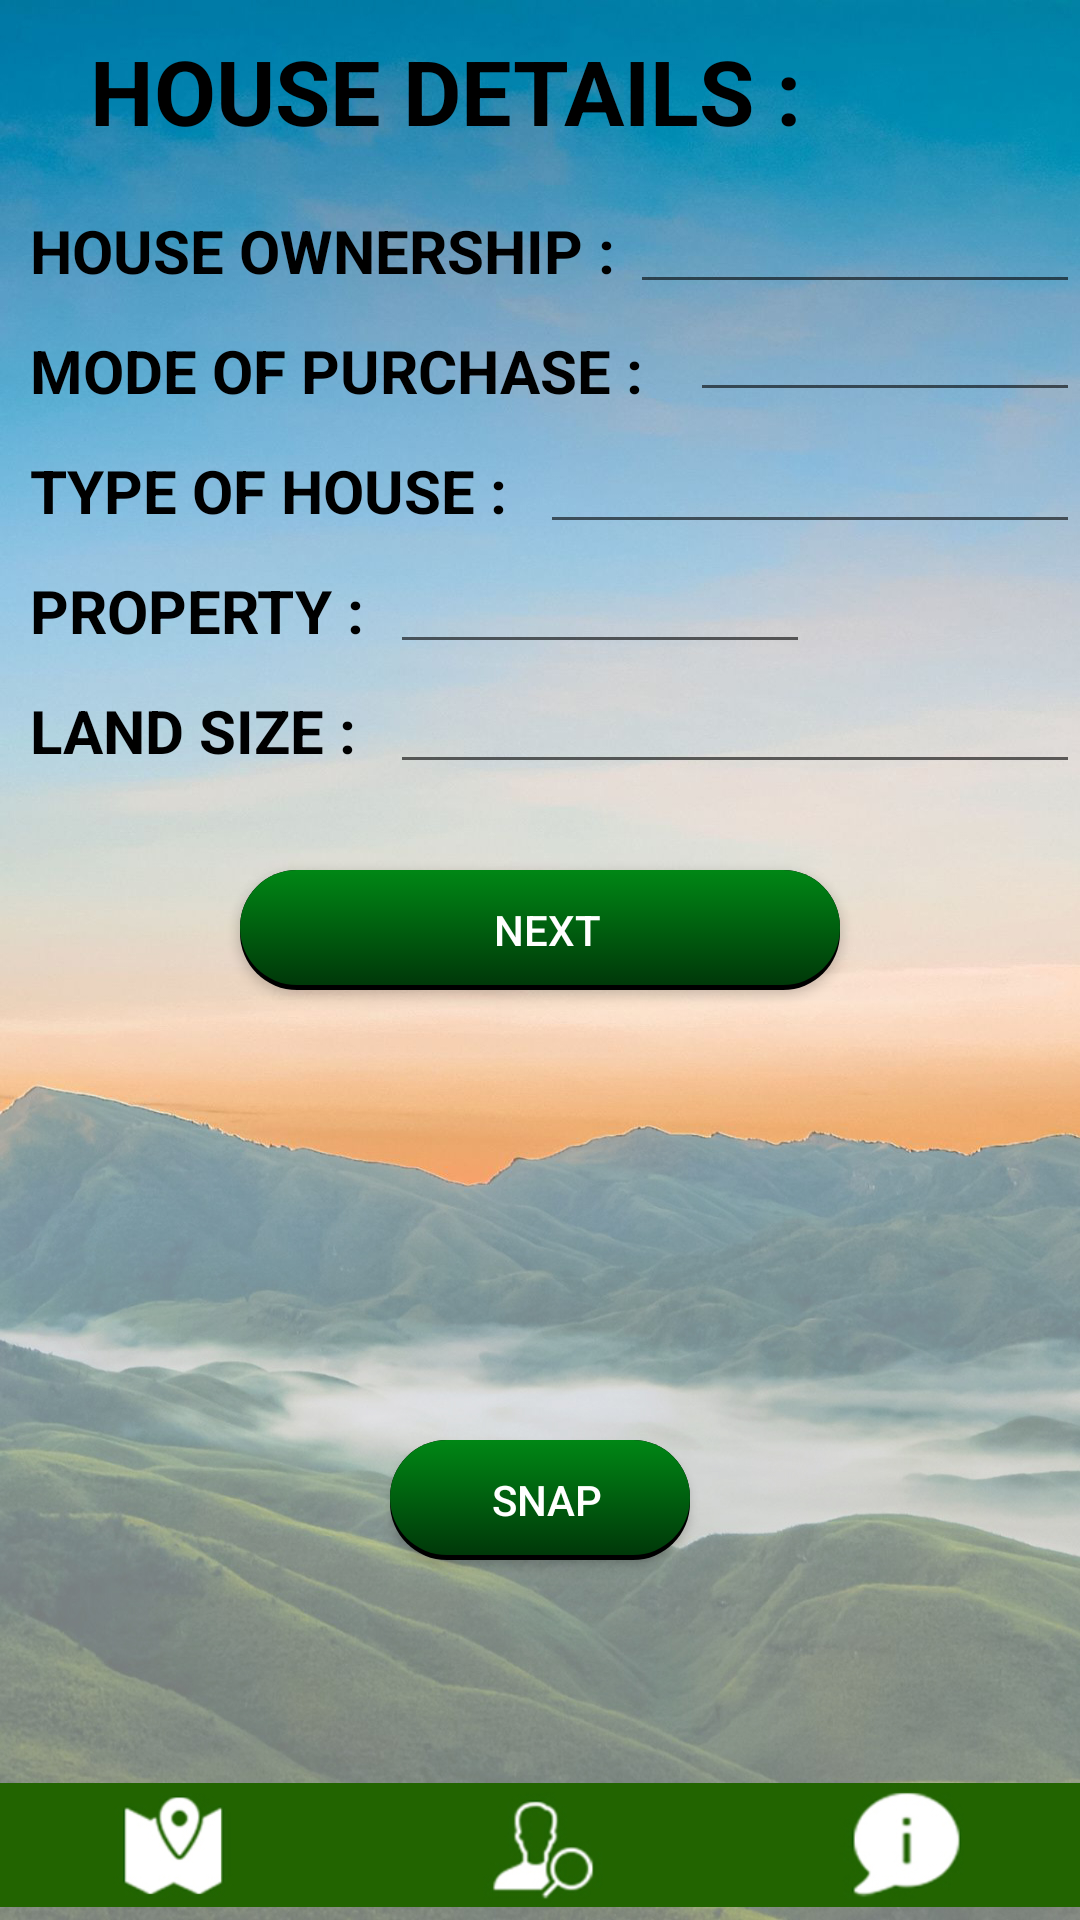

The Android layout XML behind this screen, and the referenced resources:
<!-- AndroidManifest.xml: application theme Theme.Tribe -->
<!-- res/layout/activity_house_details.xml -->
<?xml version="1.0" encoding="utf-8"?>
<RelativeLayout xmlns:android="http://schemas.android.com/apk/res/android"
xmlns:app="http://schemas.android.com/apk/res-auto"
xmlns:tools="http://schemas.android.com/tools"
android:layout_width="match_parent"
android:layout_height="match_parent"
    android:background="@drawable/bg2"
tools:context=".HouseDetails">


    <TextView
        android:layout_width="300dp"
        android:layout_height="40dp"
        android:layout_marginTop="10dp"
        android:text="HOUSE DETAILS : "
        android:textColor="@color/black"
        android:textSize="30dp"
        android:layout_centerHorizontal="true"
        android:textStyle="bold" />

    <TextView
        android:layout_width="200dp"
        android:layout_height="40dp"
        android:layout_marginTop="70dp"
        android:layout_marginLeft="10dp"
        android:text="HOUSE OWNERSHIP : "
        android:textColor="@color/black"
        android:textSize="20dp"
        android:textStyle="bold" />


    <AutoCompleteTextView
        android:id="@+id/ownorrent"
        android:layout_width="200dp"
        android:layout_height="wrap_content"
        android:layout_marginLeft="210dp"
        android:layout_marginTop="60dp" />
    <TextView
        android:layout_width="220dp"
        android:layout_height="40dp"
        android:layout_marginLeft="10dp"
        android:layout_marginTop="110dp"
        android:text="MODE OF PURCHASE : "
        android:textColor="@color/black"
        android:textSize="20dp"
        android:textStyle="bold" />


    <EditText
        android:id="@+id/modeofpurchase"
        android:layout_width="350dp"
        android:layout_height="wrap_content"
        android:layout_marginTop="100dp"
        android:layout_marginLeft="230dp"
        android:textSize="15dp" />

    <TextView
        android:layout_width="170dp"
        android:layout_height="40dp"
        android:layout_marginTop="150dp"
        android:layout_marginLeft="10dp"
        android:text="TYPE OF HOUSE : "
        android:textColor="@color/black"
        android:textSize="20dp"
        android:textStyle="bold" />

    <AutoCompleteTextView
        android:layout_width="200dp"
        android:layout_height="wrap_content"
        android:layout_marginLeft="180dp"
        android:layout_marginTop="140dp"
        android:id="@+id/type"/>
    <TextView
        android:layout_width="130dp"
        android:layout_height="40dp"
        android:layout_marginLeft="10dp"
        android:layout_marginTop="190dp"
        android:text="PROPERTY : "
        android:textColor="@color/black"
        android:textSize="20dp"
        android:textStyle="bold" />
    <AutoCompleteTextView
        android:layout_width="140dp"
        android:layout_height="wrap_content"
        android:layout_marginLeft="130dp"
        android:layout_marginTop="180dp"
        android:id="@+id/property"/>
    <TextView
        android:layout_width="110dp"
        android:layout_height="40dp"
        android:layout_marginLeft="10dp"
        android:layout_marginTop="230dp"
        android:text="LAND SIZE : "
        android:textColor="@color/black"
        android:textSize="20dp"
        android:textStyle="bold" />

    <EditText
            android:id="@+id/size"
            android:layout_width="250dp"
            android:layout_height="wrap_content"
            android:layout_marginTop="220dp"
            android:layout_marginLeft="130dp"
            android:inputType="phone" />


    <Button
        android:layout_width="200dp"
        android:layout_height="40dp"
        android:text="NEXT"
        android:background="@drawable/buttonstyle"
        android:textColor="@color/white"
        android:layout_marginTop="290dp"
        android:layout_centerHorizontal="true"
        android:id="@+id/next"/>
    <ImageView
        android:id="@+id/imageview"
        android:layout_width="120dp"
        android:layout_height="120dp"
        android:layout_centerHorizontal="true"
        android:layout_marginLeft="260dp"
        android:layout_marginTop="360dp"
        android:src="@drawable/house"
        tools:ignore="Suspicious0dp" />

    <Button
        android:id="@+id/pic"
        android:layout_width="120dp"
        android:layout_height="40dp"
        android:background="@drawable/buttonstyle"
        android:textColor="@color/white"
        android:layout_centerHorizontal="true"
        android:layout_marginLeft="260dp"
        android:layout_marginTop="480dp"
        android:text="SNAP" />
    <ImageView
        android:layout_width="wrap_content"
        android:layout_height="50dp"
        android:layout_alignParentBottom="true"
        android:src="@drawable/nav"/>

    <Button
        android:layout_width="135dp"
        android:layout_height="50dp"
        android:id="@+id/map"
        android:layout_alignParentBottom="true"
        android:background="@android:color/transparent" />
    <Button
        android:layout_width="135dp"
        android:layout_height="50dp"
        android:id="@+id/search"
        android:layout_marginLeft="135dp"
        android:layout_alignParentBottom="true"
        android:background="@android:color/transparent" />
    <Button
        android:layout_width="135dp"
        android:layout_height="50dp"
        android:id="@+id/about"
        android:layout_marginLeft="270dp"
        android:layout_alignParentBottom="true"
        android:background="@android:color/transparent" />

</RelativeLayout>
<!-- resources referenced by this layout -->
<resources>
  <!-- drawable bg2: jpg bitmap (drawable-v24, 409730 bytes) -->
  <!-- drawable buttonstyle: vector/xml drawable (drawable, 2066 chars, omitted) -->
  <!-- drawable nav: jpg bitmap (drawable-v24, 25793 bytes) -->
  <style name="Theme.Tribe" parent="Theme.MaterialComponents.DayNight.DarkActionBar">
          
          <item name="colorPrimary">#216400</item>
          <item name="colorPrimaryVariant">@color/purple_700</item>
          
          <item name="colorOnPrimary">@color/white</item>
  
          
          <item name="colorSecondary">@color/teal_200</item>
          <item name="colorSecondaryVariant">@color/teal_700</item>
          <item name="colorOnSecondary">@color/black</item>
          
          <item name="android:statusBarColor" tools:targetApi="l">?attr/colorPrimaryVariant</item>
          
      </style>
  <!-- not gathered from this repository: default colours our renderer supplied (Android Studio template values) -->
  <color name="purple_700">#FF3700B3</color>
  <color name="teal_200">#FF03DAC5</color>
  <color name="teal_700">#FF018786</color>
  <color name="black">#FF000000</color>
  <color name="white">#FFFFFFFF</color>
</resources>
